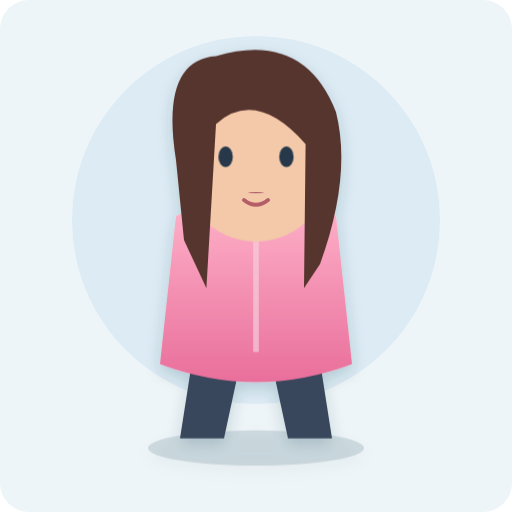
t = 0.00 s
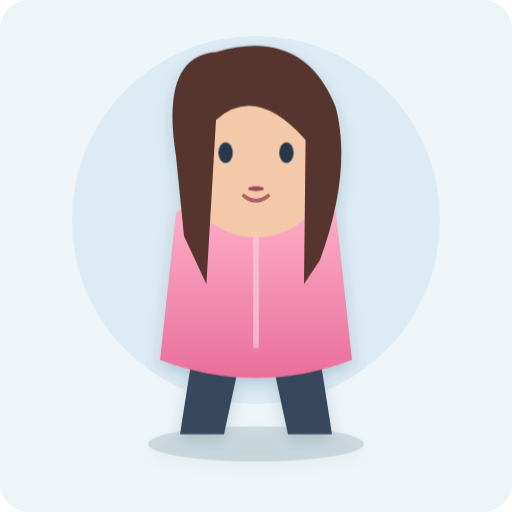
t = 1.03 s
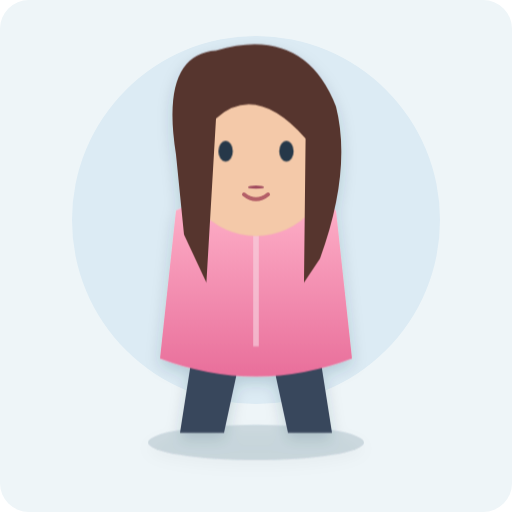
t = 1.55 s
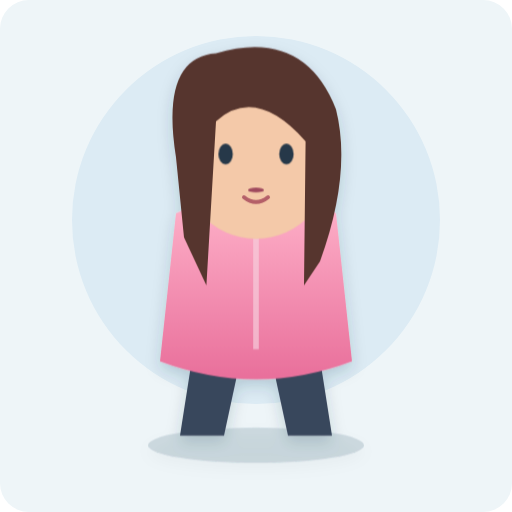
t = 2.40 s
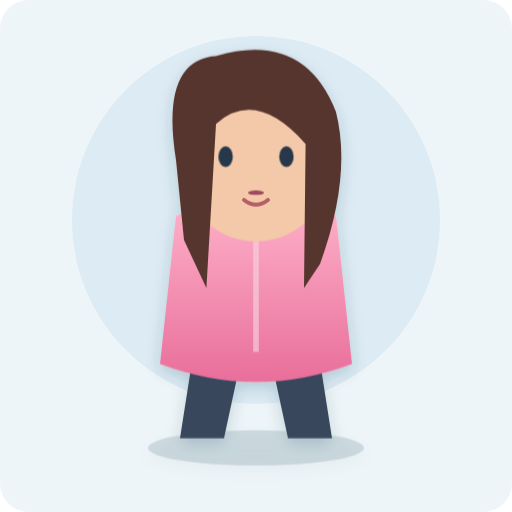
t = 3.00 s
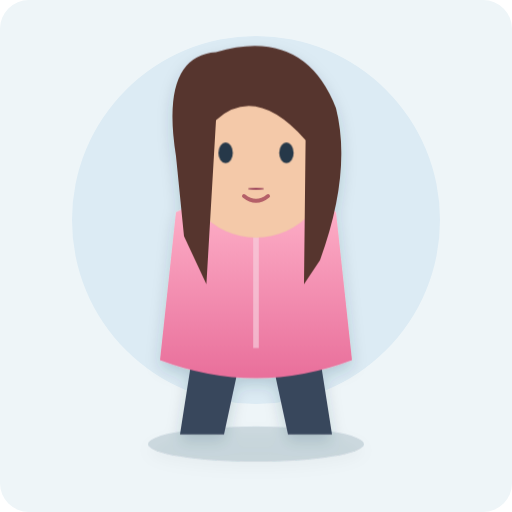
t = 4.20 s

The animated SVG that drew these frames (rendered in a browser with its animation timeline set to each time). Animation: 4 CSS @keyframes rules; one cycle of 4.80 s, repeats indefinitely.

<?xml version="1.0" encoding="UTF-8"?>
<svg xmlns="http://www.w3.org/2000/svg" width="640" height="640" viewBox="0 0 640 640" role="img" aria-labelledby="t d">
<title id="t">Emma — idle and talking animation</title><desc id="d">Original animated vector character asset for EnglishTale. CSS and SVG animations are embedded.</desc>
<defs>
 <linearGradient id="hood" x2="0" y2="1"><stop stop-color="#2587D8"/><stop offset="1" stop-color="#10519B"/></linearGradient>
 <linearGradient id="sweater" x2="0" y2="1"><stop stop-color="#FFB4CB"/><stop offset="1" stop-color="#E96F9B"/></linearGradient>
 <filter id="shadow"><feDropShadow dx="0" dy="8" stdDeviation="9" flood-color="#19374A" flood-opacity=".18"/></filter>
</defs>
<style>
 .idle{transform-box:fill-box;transform-origin:center;animation:idle 3.2s ease-in-out infinite}
 .blink{transform-box:fill-box;transform-origin:center;animation:blink 4.8s infinite}
 .talk{animation:talk .34s ease-in-out infinite alternate;transform-box:fill-box;transform-origin:center}
 .wing{transform-box:fill-box;transform-origin:top center;animation:flap .65s ease-in-out infinite alternate}
 @keyframes idle{0%,100%{transform:translateY(0)}50%{transform:translateY(-7px)}}
 @keyframes blink{0%,43%,47%,100%{transform:scaleY(1)}45%{transform:scaleY(.08)}}
 @keyframes talk{from{transform:scaleY(.25)}to{transform:scaleY(1)}}
 @keyframes flap{from{transform:rotate(-12deg)}to{transform:rotate(16deg)}}
</style>
<rect width="640" height="640" rx="36" fill="#EEF5F8"/>
<circle cx="320" cy="275" r="230" fill="#DCEBF4"/>
<g class="idle" filter="url(#shadow)">
<ellipse cx="320" cy="560" rx="135" ry="22" fill="#31546B" opacity=".17"/>
<path d="M245 420L225 548H280L300 455H340L360 548H415L395 420Z" fill="#39465C"/>
<path d="M220 270Q320 220 420 270L440 455Q320 500 200 455Z" fill="url(#sweater)"/>
<path d="M320 300L320 440" stroke="#F7D2DF" stroke-width="7" opacity=".65"/>
<ellipse cx="320" cy="190" rx="100" ry="112" fill="#F4C9A9"/>
<path d="M220 200Q200 75 270 70Q380 38 420 140Q440 220 400 330L380 360L382 180Q320 110 270 155L258 360L230 300Z" fill="#57352D"/>
<g class="blink"><ellipse cx="282" cy="196" rx="9" ry="13" fill="#26394A"/><ellipse cx="358" cy="196" rx="9" ry="13" fill="#26394A"/></g>
<path d="M305 250Q320 262 335 250" fill="none" stroke="#B45E68" stroke-width="5" stroke-linecap="round"/>
<ellipse class="talk" cx="320" cy="241" rx="10" ry="3" fill="#9F485D"/>
</g>
</svg>
